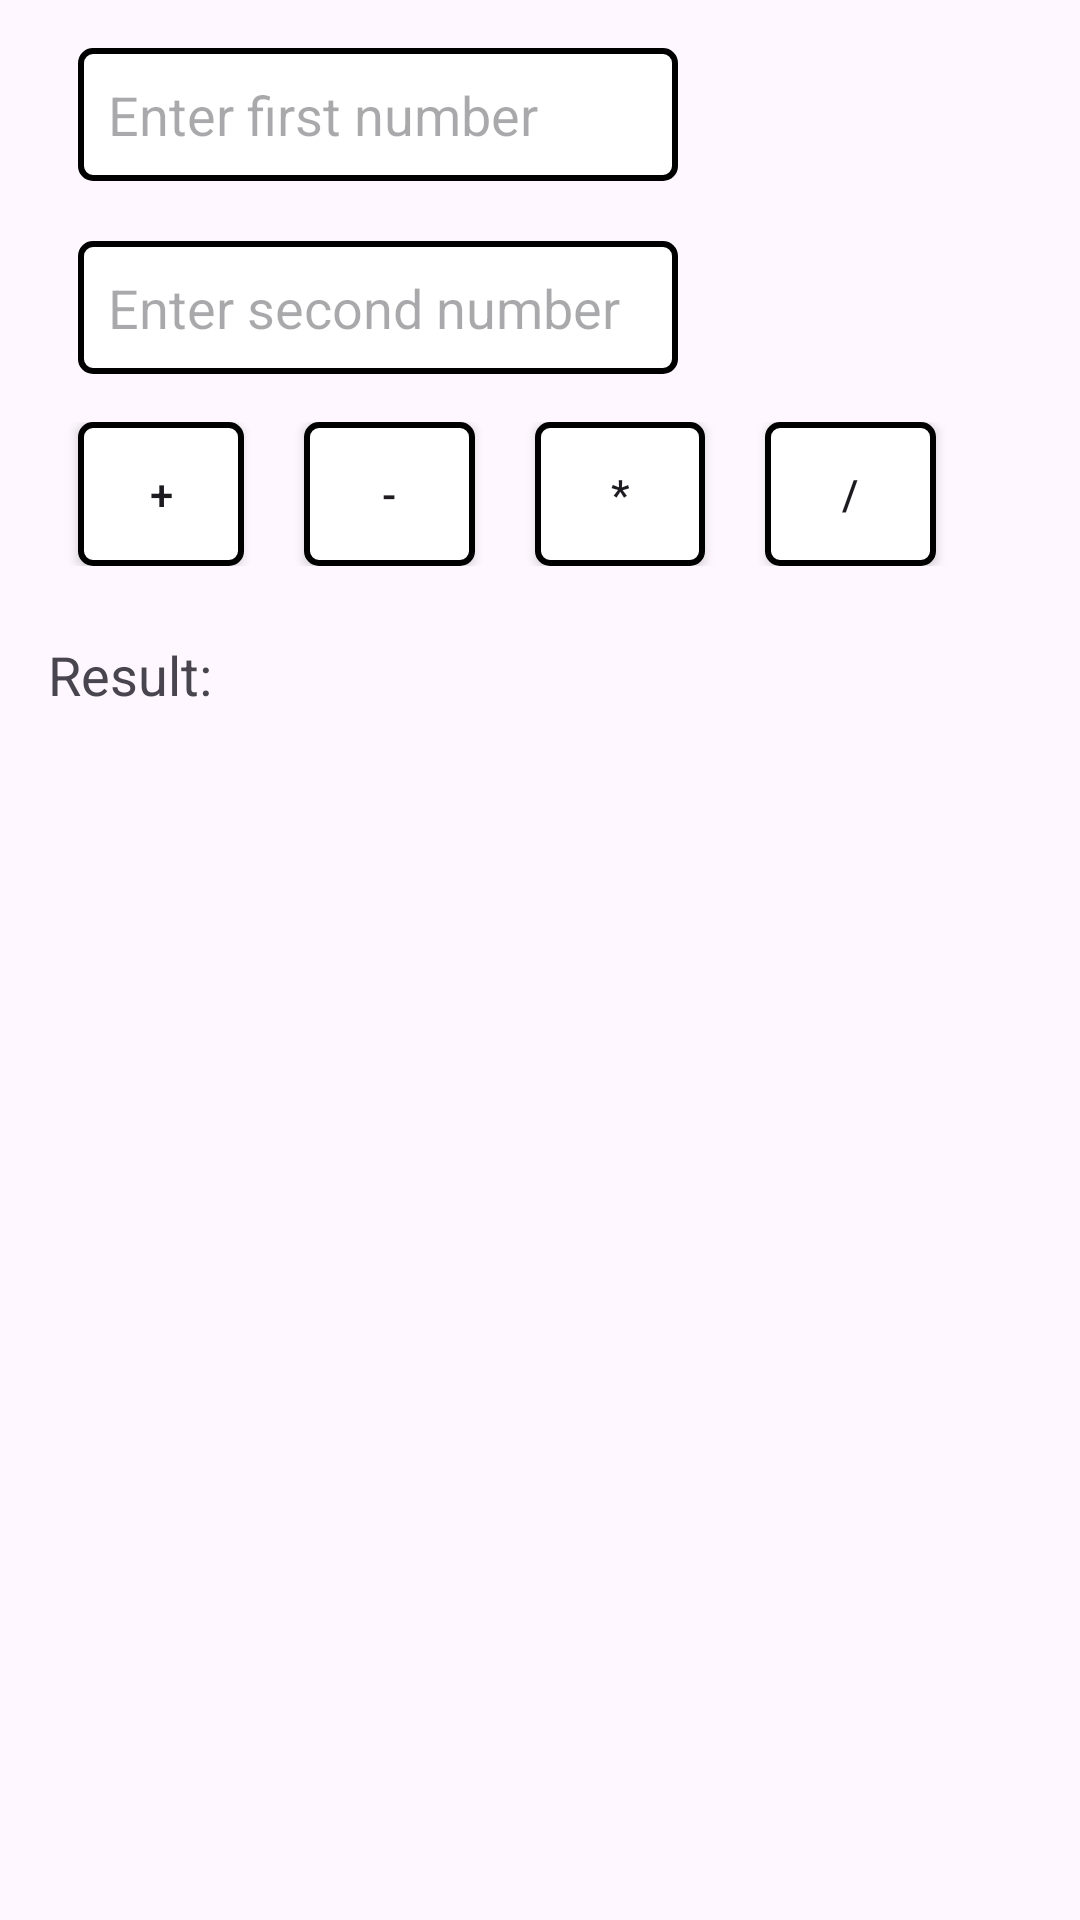

Layout XML and referenced resources for this Android screen:
<!-- AndroidManifest.xml: application theme Theme.CalculatorJapson1 -->
<!-- res/layout/activity_main.xml -->
<?xml version="1.0" encoding="utf-8"?>
<LinearLayout
    xmlns:android="http://schemas.android.com/apk/res/android"
    android:layout_width="match_parent"
    android:layout_height="match_parent"
    android:orientation="vertical"
    android:padding="16dp">

    <EditText
        android:id="@+id/input1"
        android:layout_width="200dp"
        android:layout_height="wrap_content"
        android:inputType="numberDecimal"
        android:layout_marginLeft="10dp"
        android:background="@drawable/d1"
        android:textColor="@color/black"
        android:hint="Enter first number"/>

    <EditText
        android:id="@+id/input2"
        android:layout_width="200dp"
        android:layout_height="wrap_content"
        android:inputType="numberDecimal"
        android:background="@drawable/d1"
        android:textColor="@color/black"
        android:layout_marginLeft="10dp"
        android:layout_marginTop="20dp"
        android:hint="Enter second number"/>

    <LinearLayout
        android:layout_width="match_parent"
        android:layout_height="wrap_content"
        android:orientation="horizontal"
        android:layout_marginTop="16dp"
        android:weightSum="4">

        <Button
            android:id="@+id/btn_add"
            android:layout_width="5dp"
            android:layout_height="wrap_content"
            android:layout_marginLeft="10dp"
            android:layout_weight=".8"
            android:background="@drawable/d1"
            android:text="+" />

        <Button
            android:id="@+id/btn_subtract"
            android:layout_width="0dp"
            android:layout_height="wrap_content"
            android:layout_weight=".9"
            android:layout_marginLeft="20dp"
            android:background="@drawable/d1"
            android:text="-" />

        <Button
            android:id="@+id/btn_multiply"
            android:layout_width="0dp"
            android:layout_height="wrap_content"
            android:background="@drawable/d1"
            android:layout_marginLeft="20dp"
            android:layout_weight=".9"
            android:text="*" />

        <Button
            android:id="@+id/btn_divide"
            android:layout_width="0dp"
            android:layout_height="wrap_content"
            android:background="@drawable/d1"
            android:layout_marginLeft="20dp"
            android:layout_weight=".9"
            android:text="/" />
    </LinearLayout>

    <TextView
        android:id="@+id/tv_result"
        android:layout_width="wrap_content"
        android:layout_height="wrap_content"
        android:layout_marginTop="24dp"
        android:text="Result: "
        android:textSize="18sp" />
</LinearLayout>
<!-- resources referenced by this layout -->
<resources>
  <!-- drawable d1 (drawable) -->
  <?xml version="1.0" encoding="utf-8"?>
  <shape xmlns:android="http://schemas.android.com/apk/res/android">
      <solid android:color="@color/white" />
      <stroke
          android:width="2dp"
          android:color="@android:color/black" />
      <corners android:radius="4dp" />
      <padding
          android:left="10dp"
          android:top="10dp"
          android:right="10dp"
          android:bottom="10dp" />
  </shape>
  <style name="Theme.CalculatorJapson1" parent="Base.Theme.CalculatorJapson1" />
  <style name="Base.Theme.CalculatorJapson1" parent="Theme.Material3.DayNight.NoActionBar">
          
          
      </style>
  <!-- not gathered from this repository: default colours our renderer supplied (Android Studio template values) -->
  <color name="black">#FF000000</color>
  <color name="white">#FFFFFFFF</color>
</resources>
